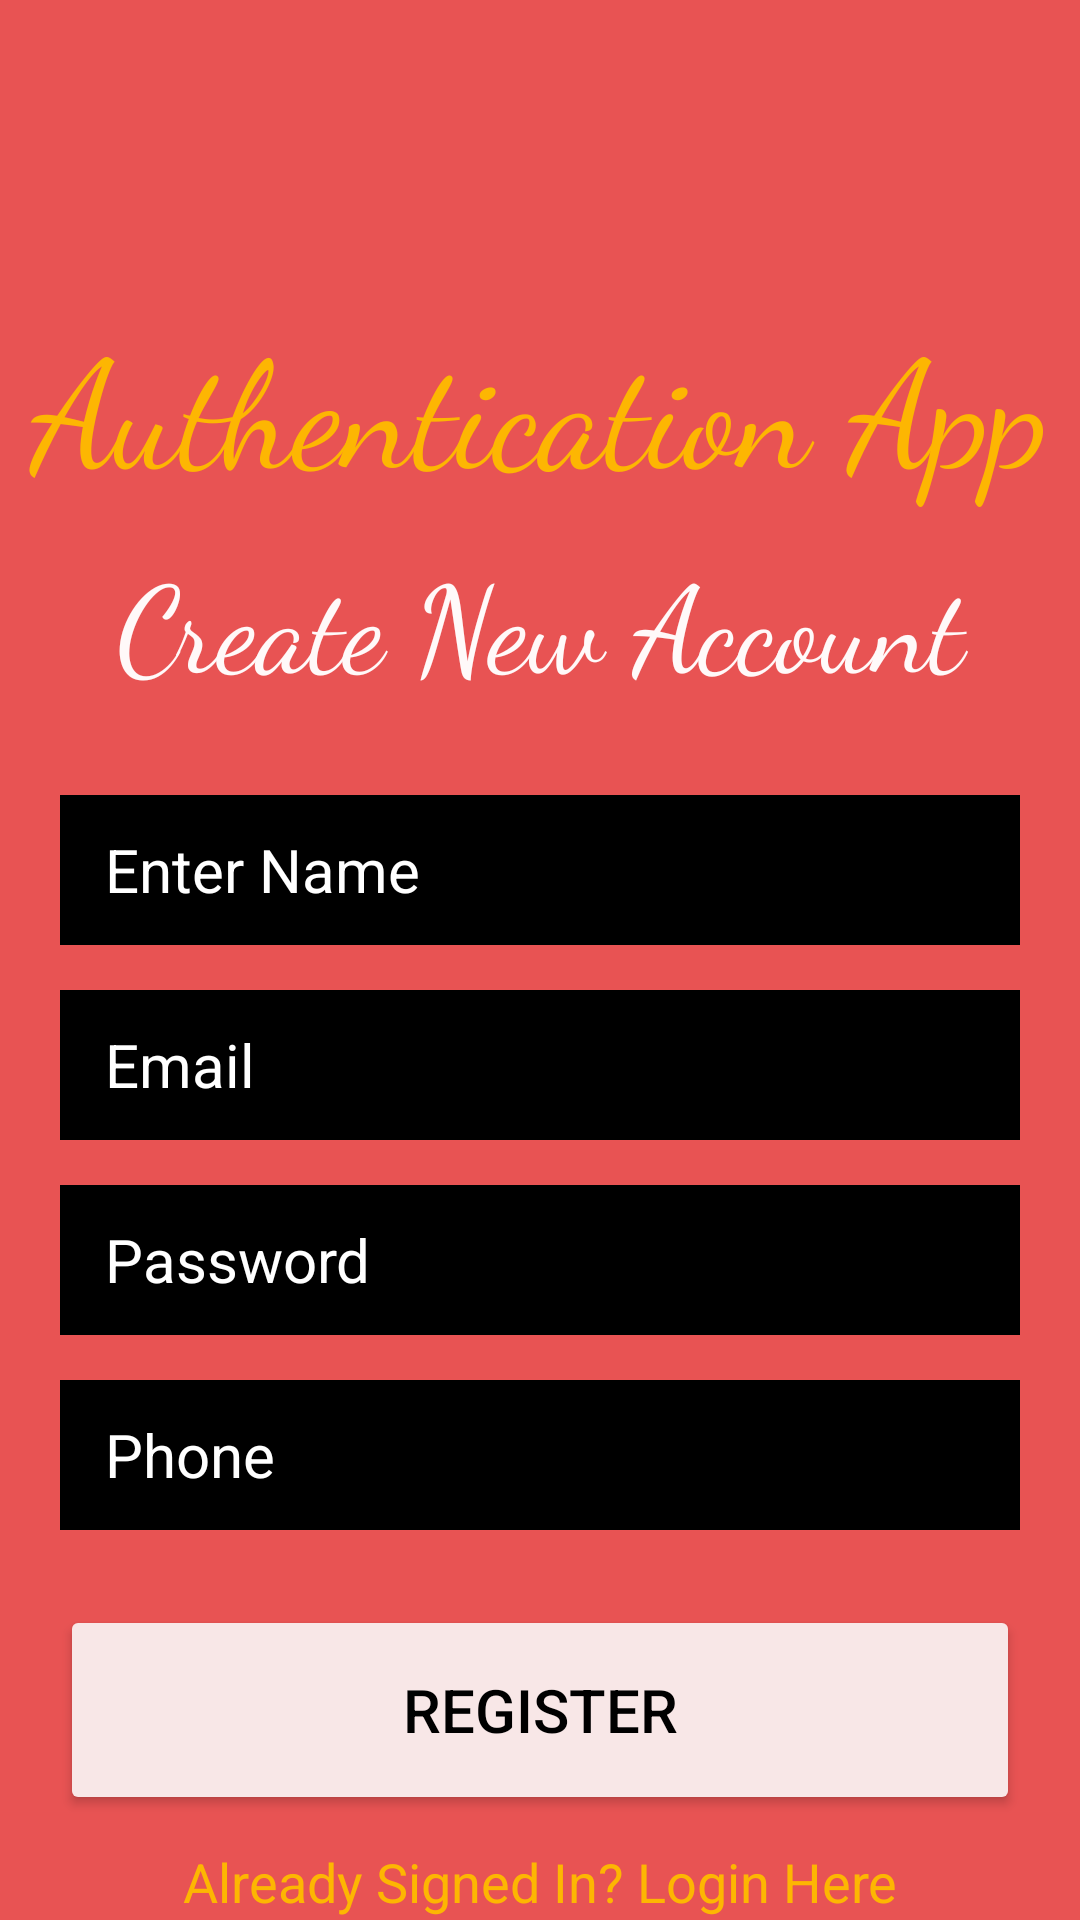

The Android layout XML behind this screen, and the referenced resources:
<!-- AndroidManifest.xml: application theme Theme.Authentication_App -->
<!-- res/layout/activity_register.xml -->
<?xml version="1.0" encoding="utf-8"?>
<RelativeLayout xmlns:android="http://schemas.android.com/apk/res/android"
    xmlns:app="http://schemas.android.com/apk/res-auto"
    xmlns:tools="http://schemas.android.com/tools"
    android:layout_width="match_parent"
    android:layout_height="match_parent"
    android:background="#E85353"
    tools:context=".Register">

<LinearLayout
    android:layout_width="match_parent"
    android:layout_height="wrap_content"
    android:orientation="vertical"
    android:layout_marginTop="100dp"
    android:id="@+id/banner"
    >
    <TextView
        android:layout_width="match_parent"
        android:layout_height="wrap_content"
        android:text="Authentication App"
        android:textSize="50sp"
        android:textColor="#FDB602"
        android:gravity="center_horizontal"
        android:fontFamily="cursive"

        />
    <TextView
        android:layout_width="match_parent"
        android:layout_height="wrap_content"
        android:text="Create New Account"
        android:textSize="40sp"
        android:textColor="#FFF9F9"
        android:gravity="center_horizontal"
        android:layout_marginTop="10dp"
        android:fontFamily="cursive"
        />

</LinearLayout>

<LinearLayout
    android:layout_width="match_parent"
    android:layout_height="wrap_content"
    android:orientation="vertical"
    android:layout_below="@id/banner"
    android:layout_marginTop="30dp"
    android:layout_marginHorizontal="20dp"
    >
    <EditText
        android:layout_width="match_parent"
        android:layout_height="50dp"
        android:hint="Enter Name"
        android:layout_marginBottom="15dp"
        android:id="@+id/et_name"
        style="@style/et_style"
        />
    <EditText
        android:layout_width="match_parent"
        android:layout_height="50dp"
        android:hint="Email"
        android:id="@+id/et_email"
        style="@style/et_style"
        android:layout_marginBottom="15dp"
        />
    />
    <EditText
        android:layout_width="match_parent"
        android:layout_height="50dp"
        android:hint="Password"
        android:id="@+id/et_password"
        style="@style/et_style"
        android:layout_marginBottom="15dp"
        android:inputType="textPassword"
        />
    />
    <EditText
        android:layout_width="match_parent"
        android:layout_height="50dp"
        android:hint="Phone"
        style="@style/et_style"
        android:id="@+id/et_phone"
        android:layout_marginBottom="15dp"
        android:inputType="number"
        />

    <Button
        android:layout_width="match_parent"
        android:layout_height="70dp"
        android:text="REGISTER"
        android:textSize="20sp"
        android:textColor="@color/black"
        android:backgroundTint="#F8E7E7"
        android:layout_marginVertical="10dp"
        android:id="@+id/btn_reg"
        />

    <TextView
        android:layout_width="match_parent"
        android:layout_height="wrap_content"
        android:text="Already Signed In? Login Here"
        android:textSize="18sp"
        android:gravity="center"
        android:textColor="#FDB602"
        android:id="@+id/tv_login"

        />

    <ProgressBar
        android:layout_width="match_parent"
        android:layout_height="wrap_content"
        android:layout_marginTop="20dp"
        android:visibility="invisible"
        android:id="@+id/progressBar"
        />

</LinearLayout>


</RelativeLayout>
<!-- resources referenced by this layout -->
<resources>
  <color name="black">#FF000000</color>
  <style name="et_style" parent="Widget.AppCompat.EditText">
      <item name="android:textColor">@color/white</item>
      <item name="android:textColorHint">@color/white</item>
      <item name="android:paddingTop">7dp</item>
          <item name="android:paddingBottom">7dp</item>
          <item name="android:paddingLeft">15dp</item>
          <item name="android:paddingRight">15dp</item>
          <item name="android:textSize">20sp</item>
          <item name="android:background">@color/black</item>
          <item name="android:singleLine">true</item>
  
      </style>
  <style name="Theme.Authentication_App" parent="Theme.MaterialComponents.DayNight.NoActionBar">
          
          <item name="colorPrimary">@color/purple_500</item>
          <item name="colorPrimaryVariant">@color/purple_700</item>
          <item name="colorOnPrimary">@color/white</item>
          
          <item name="colorSecondary">@color/teal_200</item>
          <item name="colorSecondaryVariant">@color/teal_700</item>
          <item name="colorOnSecondary">@color/black</item>
          
          <item name="android:statusBarColor" tools:targetApi="l">#FA2A2A</item>
          
      </style>
  <color name="white">#FFFFFFFF</color>
  <color name="purple_500">#FF6200EE</color>
  <color name="purple_700">#FF3700B3</color>
  <color name="teal_200">#FF03DAC5</color>
  <color name="teal_700">#FF018786</color>
</resources>
